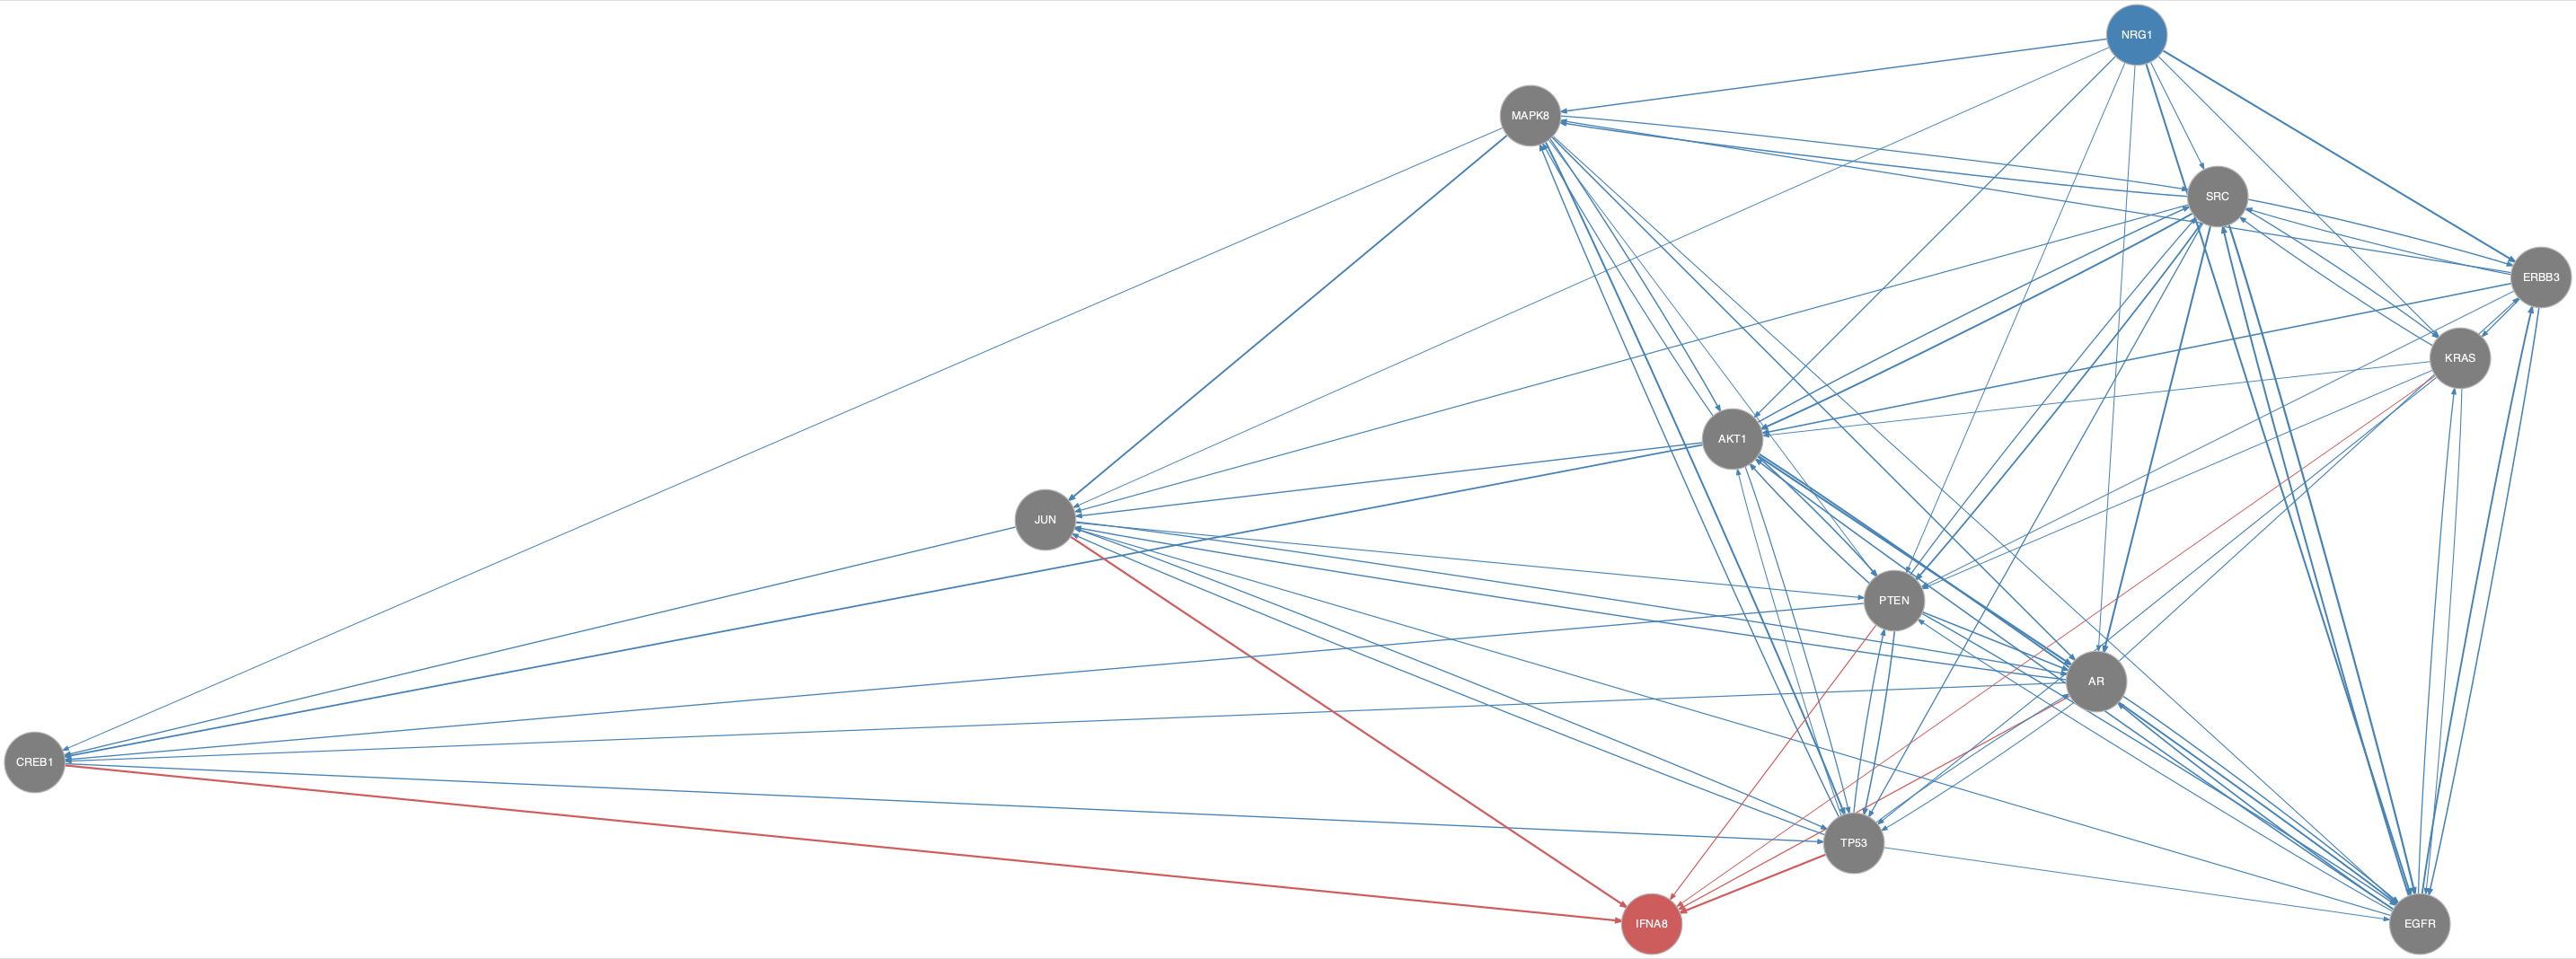

The file beside this chart, header and first rows:
from	to
AKT1	AR
AKT1	CREB1
AKT1	EGFR
AKT1	JUN
AKT1	MAPK8
AKT1	PTEN
AKT1	SRC
AKT1	TP53
AR	CREB1
AR	EGFR
AR	ERBB3
AR	JUN
AR	TP53
CREB1	TP53
EGFR	AKT1
EGFR	AR
EGFR	ERBB3
EGFR	JUN
EGFR	KRAS
EGFR	PTEN
EGFR	SRC
ERBB3	AKT1
ERBB3	EGFR
ERBB3	KRAS
ERBB3	MAPK8
ERBB3	PTEN
ERBB3	SRC
JUN	AR
JUN	CREB1
JUN	PTEN
JUN	TP53
KRAS	AKT1
KRAS	EGFR
KRAS	PTEN
KRAS	SRC
KRAS	TP53
MAPK8	AKT1
MAPK8	AR
MAPK8	CREB1
MAPK8	EGFR
MAPK8	JUN
MAPK8	PTEN
MAPK8	SRC
MAPK8	TP53
NRG1	AKT1
NRG1	AR
NRG1	EGFR
NRG1	ERBB3
NRG1	JUN
NRG1	KRAS
NRG1	MAPK8
NRG1	PTEN
NRG1	SRC
PTEN	AKT1
PTEN	AR
PTEN	CREB1
PTEN	EGFR
PTEN	SRC
PTEN	TP53
SRC	AKT1
... 20 more rows
